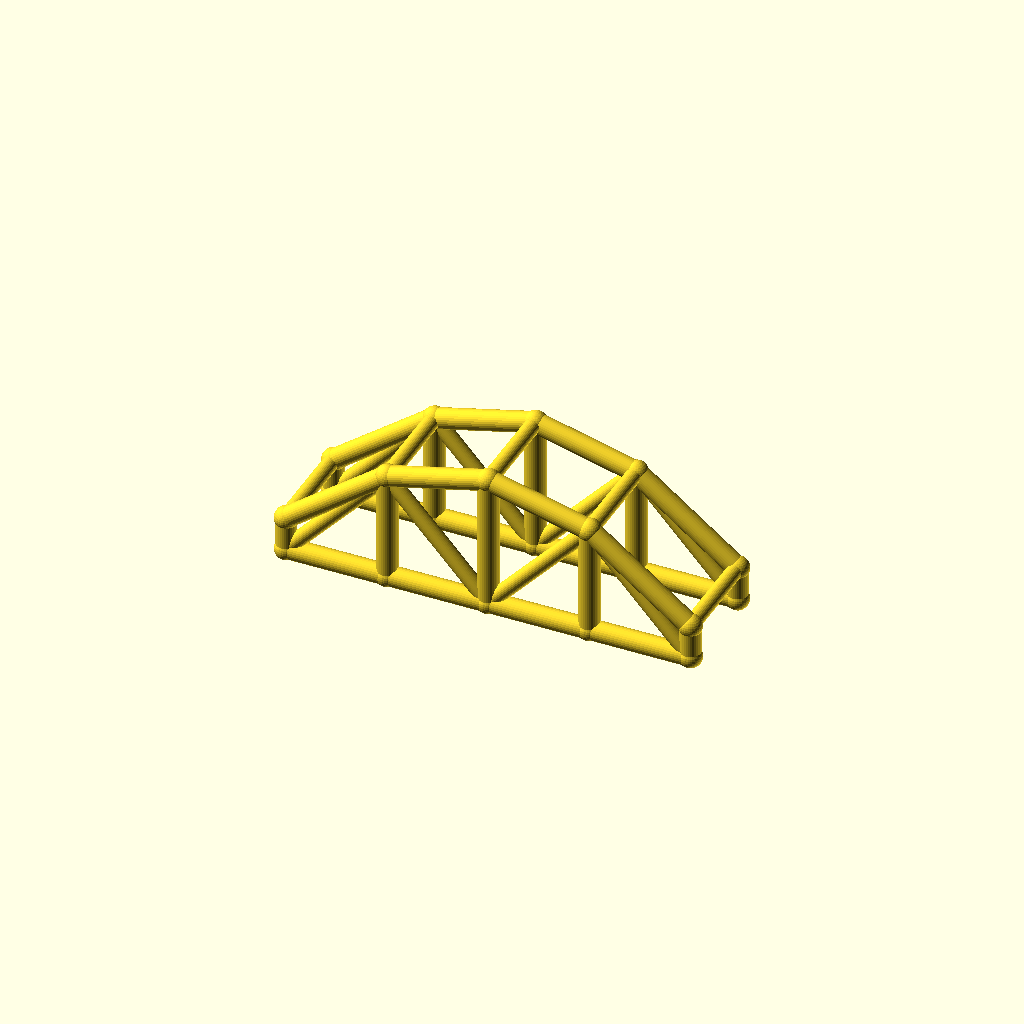
Cell 1: rendered with the file's own defaults.
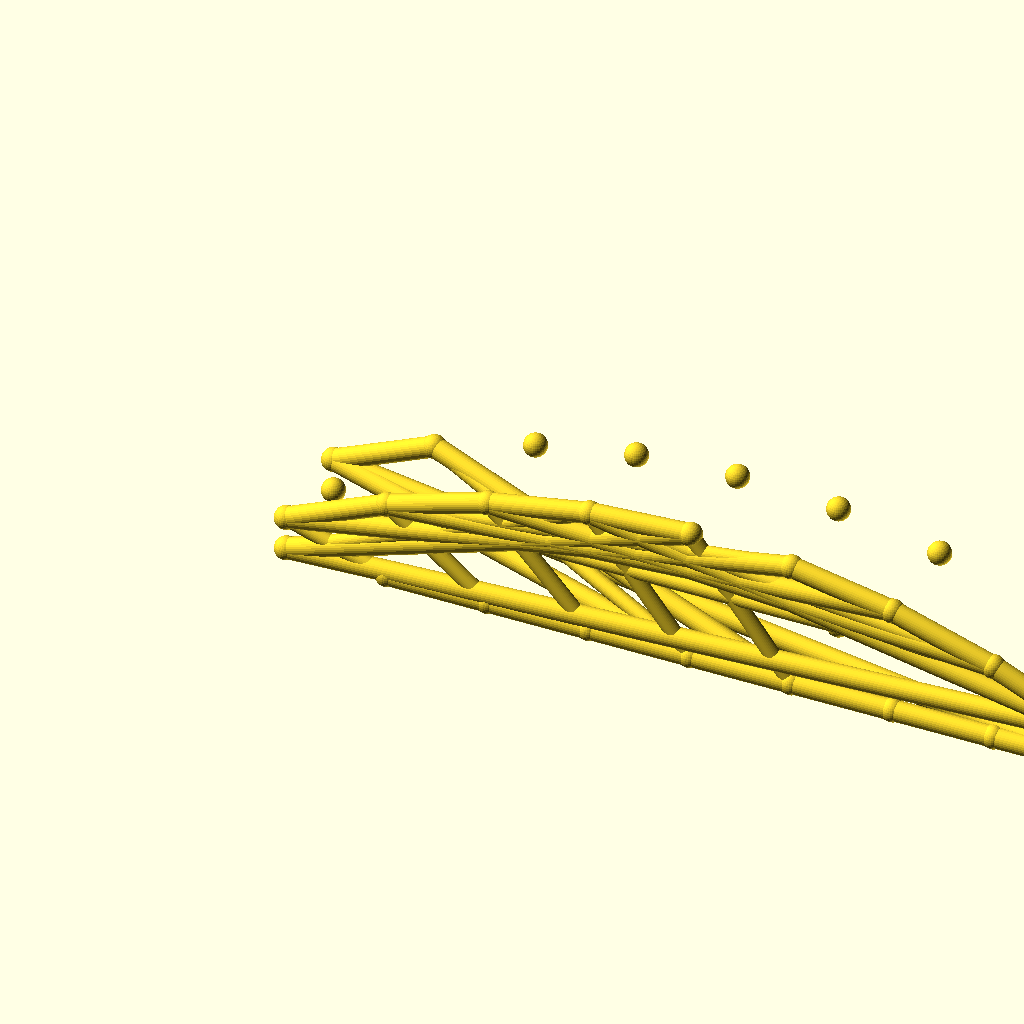
Cell 2: the same model with bays = 8.
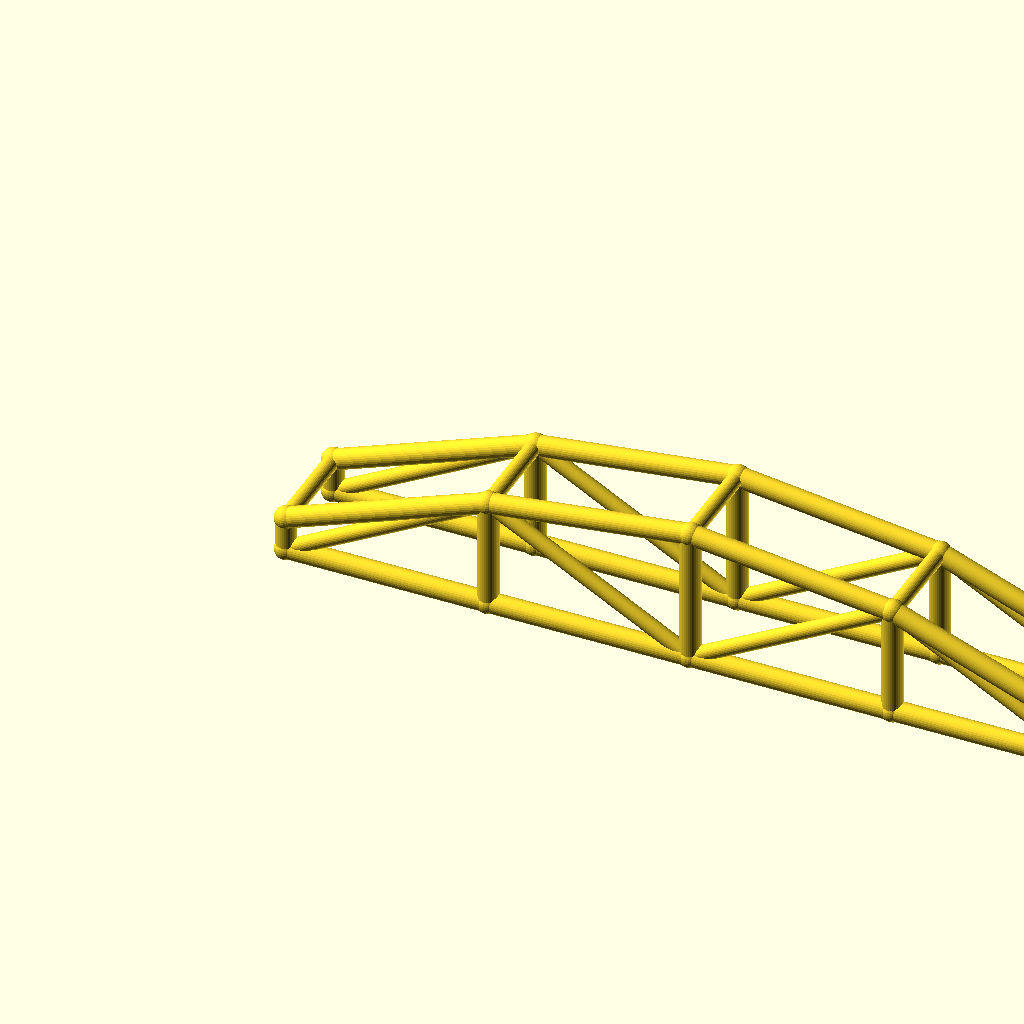
Cell 3: the same model with arch_bay = 60.
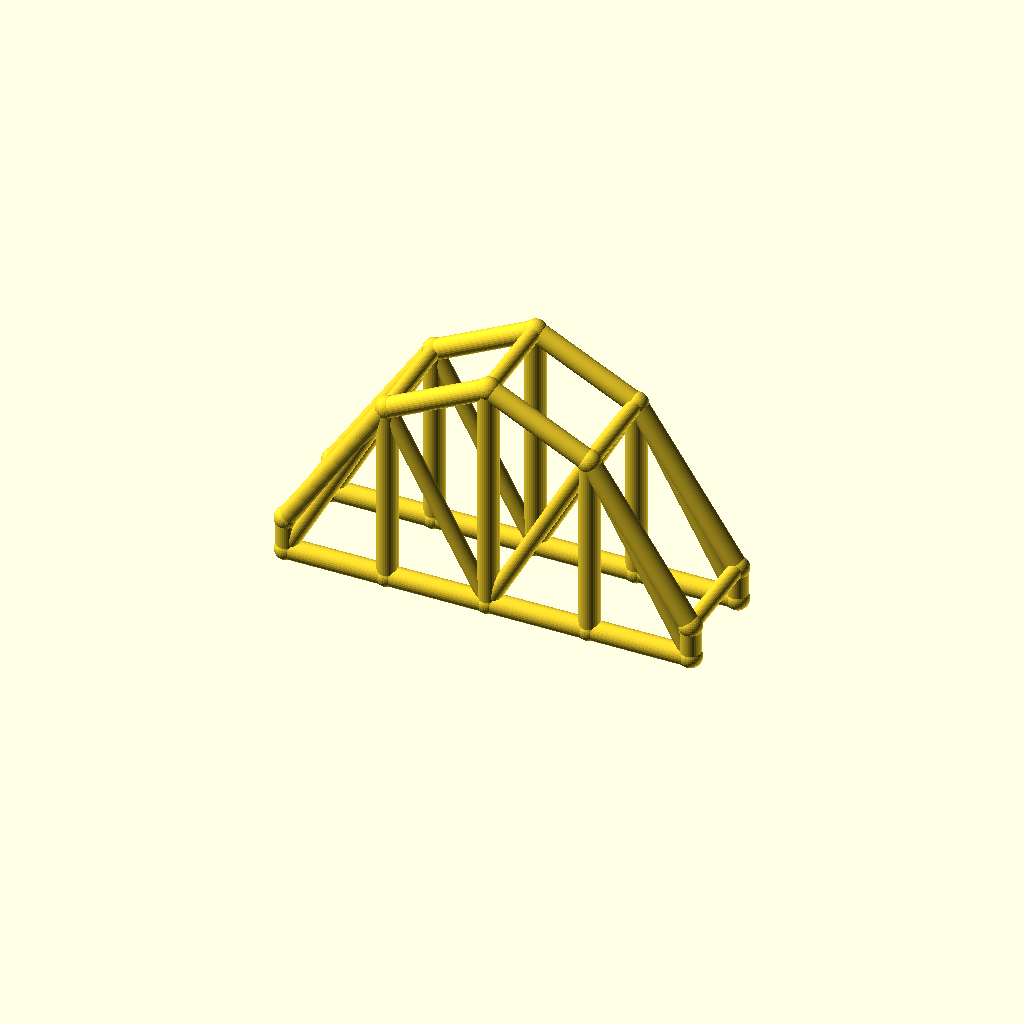
Cell 4: the same model with rise = 60.
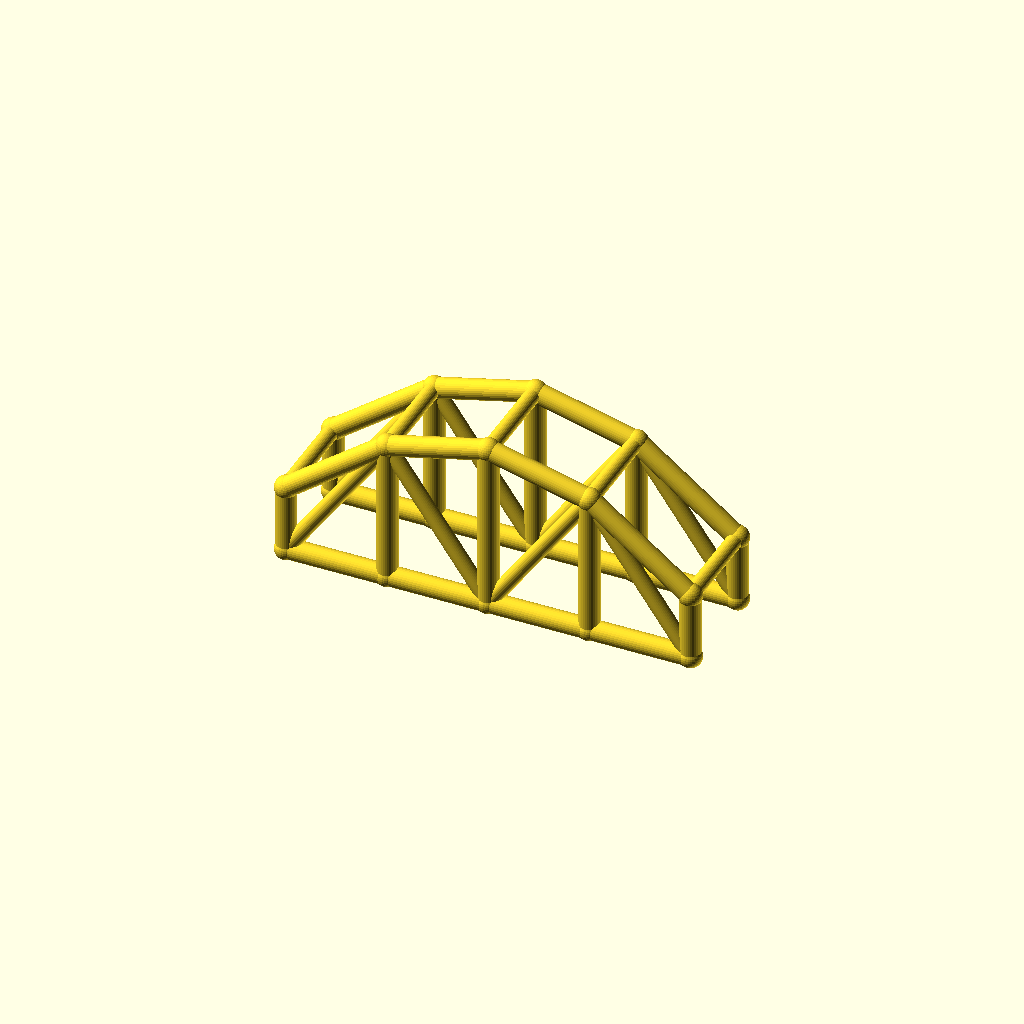
Cell 5 — col_h set to 20, the other parameters unchanged.
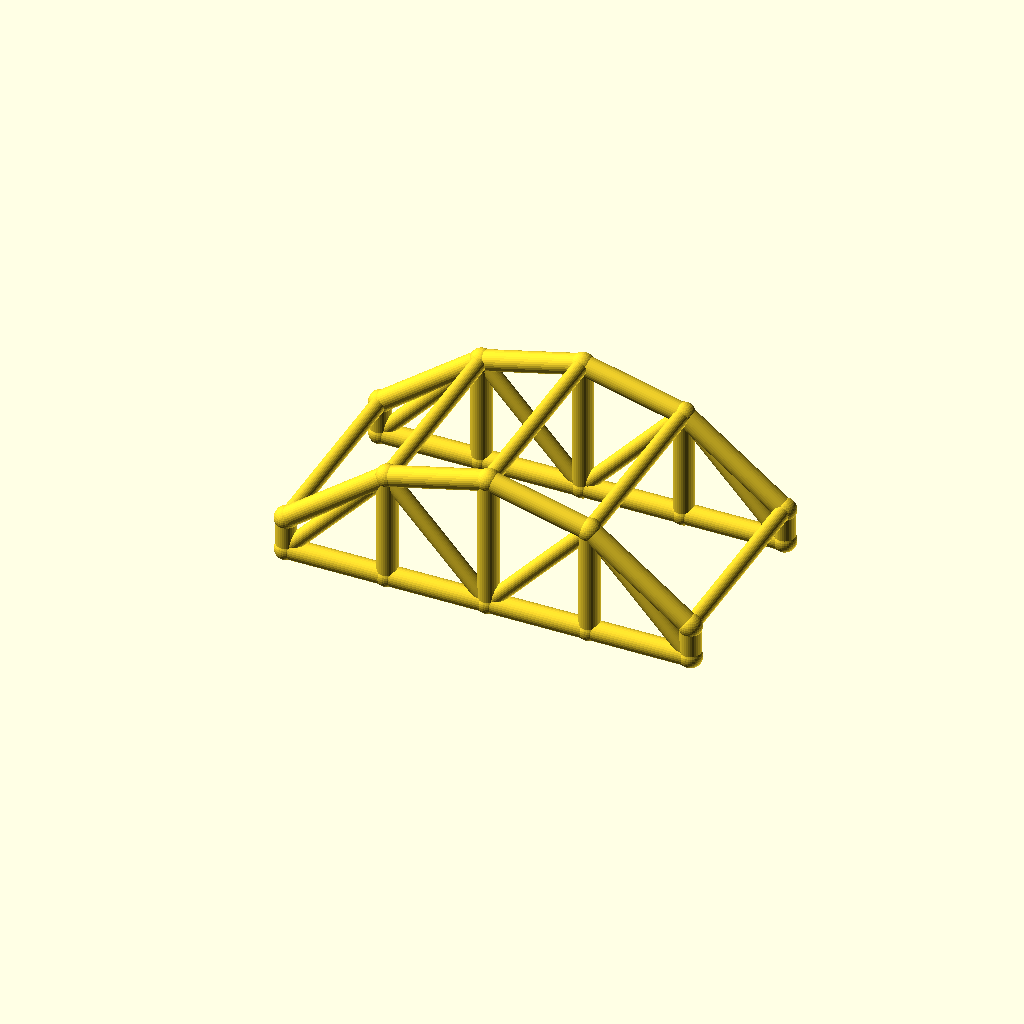
Cell 6: the same model with arch_w = 60.
All cells are drawn from one camera (rotation 55°, 0°, 25°, orthographic, colour scheme Cornfield), so only the parameter changes between them.
OpenSCAD source file optional_data/data/wire3/archtruss/scene_0178.scad:
$fn = 32;

// ----------------------------------------------------------------------
// Arch truss pair: 4 bays of 30 mm, rise 30 mm
// ----------------------------------------------------------------------

// --- parameters (mm) ---
bays = 4;                 // number of arch bays
arch_bay = 30;            // bay length, X
rise = 30;                // arch rise over the tie
col_h = 10;               // end post height
arch_w = 30;              // distance between the two trusses, Y
chord_r = 3;              // chord radius
brace_r = 2.3;            // web and cross brace radius
joint_r = 3.4;            // joint ball radius

bbox_x = bays * arch_bay + 2 * joint_r;  // overall X, joints included
bbox_y = arch_w + 2 * joint_r;  // overall Y, joints included
bbox_z = col_h + rise + 2 * joint_r;  // overall Z, joints included
chord_d = 2 * chord_r;  // chord stock diameter
brace_d = 2 * brace_r;  // web stock diameter
arch_span = bays * arch_bay;  // truss span
crown_z = col_h + rise;  // crown height over the tie
nodes = concat([for (i = [0 : bays]) [i * arch_bay, 0, col_h + 4 * rise * (i / bays) * (1 - i / bays)]], [for (i = [0 : bays]) [i * arch_bay, 0, 0]], [for (i = [0 : bays]) [i * arch_bay, arch_w, col_h + 4 * rise * (i / bays) * (1 - i / bays)]], [for (i = [0 : bays]) [i * arch_bay, arch_w, 0]]);

module member(a, b, r) {
  /* round stock from joint a to joint b, ends buried in the joint balls */
  d = b - a;
  length = norm(d);
  translate(a) rotate([0, acos(d[2] / length), atan2(d[1], d[0])])
    cylinder(h = length, r = r);
}

module joint(p, r) {
  /* ball at the joint centre, fatter than every member meeting there */
  translate(p) sphere(r = r);
}

/* members - each call is one graph edge */
member(nodes[0], nodes[1], chord_r);
member(nodes[5], nodes[6], chord_r);
member(nodes[1], nodes[2], chord_r);
member(nodes[6], nodes[7], chord_r);
member(nodes[2], nodes[3], chord_r);
member(nodes[7], nodes[8], chord_r);
member(nodes[3], nodes[4], chord_r);
member(nodes[8], nodes[9], chord_r);
member(nodes[0], nodes[5], chord_r);
member(nodes[1], nodes[6], chord_r);
member(nodes[2], nodes[7], chord_r);
member(nodes[3], nodes[8], chord_r);
member(nodes[4], nodes[9], chord_r);
member(nodes[5], nodes[1], brace_r);
member(nodes[1], nodes[7], brace_r);
member(nodes[7], nodes[3], brace_r);
member(nodes[3], nodes[9], brace_r);
member(nodes[10], nodes[11], chord_r);
member(nodes[15], nodes[16], chord_r);
member(nodes[11], nodes[12], chord_r);
member(nodes[16], nodes[17], chord_r);
member(nodes[12], nodes[13], chord_r);
member(nodes[17], nodes[18], chord_r);
member(nodes[13], nodes[14], chord_r);
member(nodes[18], nodes[19], chord_r);
member(nodes[10], nodes[15], chord_r);
member(nodes[11], nodes[16], chord_r);
member(nodes[12], nodes[17], chord_r);
member(nodes[13], nodes[18], chord_r);
member(nodes[14], nodes[19], chord_r);
member(nodes[15], nodes[11], brace_r);
member(nodes[11], nodes[17], brace_r);
member(nodes[17], nodes[13], brace_r);
member(nodes[13], nodes[19], brace_r);
member(nodes[0], nodes[10], brace_r);
member(nodes[1], nodes[11], brace_r);
member(nodes[2], nodes[12], brace_r);
member(nodes[3], nodes[13], brace_r);
member(nodes[4], nodes[14], brace_r);

/* joint balls */
for (p = nodes) joint(p, joint_r);
Customizer parameters (derived from the source; name, type, default, range or options):
bays: number, default 4
arch_bay: number, default 30
rise: number, default 30
col_h: number, default 10
arch_w: number, default 30
chord_r: number, default 3
brace_r: number, default 2.3
joint_r: number, default 3.4
